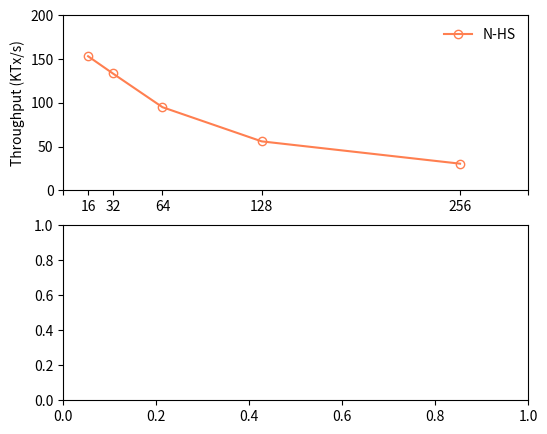

Write the Python code that produced this figure. (Note: this script raises an exception after producing the figure.)
import matplotlib.pyplot as plt

# Measurements from throughput.data

# Measurements from latency.data



def do_plot():
    f, ax = plt.subplots(2,1, figsize=(6,5))
    replicaNo = [16, 32, 64, 128, 256]
    xticks = [0, 16, 32, 64, 128, 256, 300]
    xticks_label = ["","16", "32", "64", "128", "256", ""]
    thru = [
    ('N-HS',[
        153.2,
        133.5,
        94.95,
        55.9,
        30.4,
    ], 'o', 'coral'),
    ('SMP-HS',[
        152,
        89.2,
    ], 'p', 'steelblue'),
    ('S-HS',[
        130,
        80.1
    ], 's', 'purple'),
    ('Tendermint',[
        154.3,
        133.4,
        94.5,
        55.6,
        30.4,
    ], '^', 'darkseagreen'),
    ('Narwhal',[
        184.3,
        163.4,
        154.5,
        85.6,
        60.4,
    ], 'h', 'brown')
    ]
    for name, entries, style, color in thru:
        # thru = []
        # for item in entries:
        #     thru.append((item[0]+item[1])/2.0)
        ax[0].plot(replicaNo, entries, marker=style, mec=color, color=color, mfc='none', label='%s'%name, markersize=6)
#         ax[0].errorbar(replicaNo, thru, yerr=errs, marker='s', mfc='red', mec='green', ms=20, mew=4)
        ax[0].set_ylabel("Throughput (KTx/s)")
#         ax[0].set_yscale('log')
        ax[0].legend(loc='best', fancybox=True,frameon=False,framealpha=0.8)
        ax[0].set_xticks(xticks)
        ax[0].set_ylim([0,200])
        ax[0].set_xticklabels(xticks_label)
        ax[0].set_xticklabels(("", "", "", "", "", ""))
    lat = [
    ('N-HS',[
        153.2,
        133.5,
        94.95,
        55.9,
        30.4,
    ], 'o', 'coral'),
    ('SMP-HS',[
        98,
        258,
    ], 'p', 'steelblue'),
    ('S-HS',[
        162,
        320,
    ], 's', 'purple'),
    ('Tendermint',[
        154.3,
        133.4,
        94.5,
        55.6,
        30.4,
    ], '^', 'darkseagreen'),
    ('Narwhal',[
        184.3,
        163.4,
        154.5,
        85.6,
        60.4,
    ], 'h', 'brown')
    ]
    for name, entries, style, color in lat:
        ax[1].plot(replicaNo, entries, marker=style, color=color, mec=color, mfc='none', label='%s' % name, markersize=6)
        ax[1].set_ylabel("Latency (ms)")
        ax[1].set_xticks(replicaNo)
        ax[1].set_xticks(xticks)
        ax[1].set_ylim([0,1000])
        ax[1].set_xticklabels(xticks_label)
        ax[1].set_yscale('log')
    ax[0].grid(linestyle='--', alpha=0.3)
    ax[1].grid(linestyle='--', alpha=0.3)
    f.text(0.5, 0.04, 'Number of Nodes', ha='center', va='center')
#     plt.subplots_adjust(hspace=0.1)
    plt.savefig('scalability.pdf', format='pdf')
    plt.show()

if __name__ == '__main__':
    do_plot()
